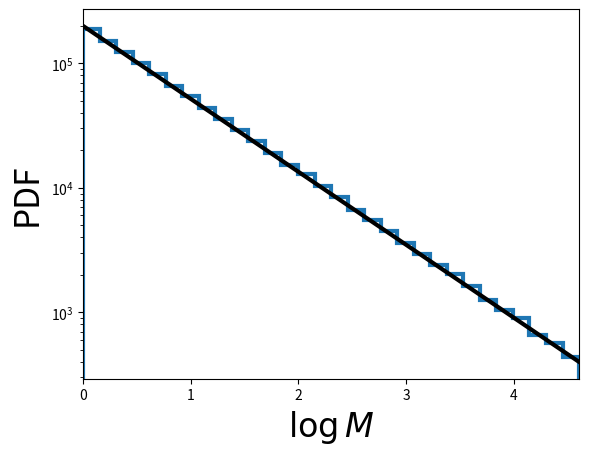

Source code (Python):
import numpy,math
import matplotlib.pyplot as plt
import random as random

random.seed(1) # set random seed.

# Draw random samples from Salpeter IMF.
# N     ... number of samples.
# alpha ... power-law index.
# M_min ... lower bound of mass interval.
# M_max ... upper bound of mass interval.
def sampleFromSalpeter(N, alpha, M_min, M_max):
    # Convert limits from M to logM.
    log_M_Min = math.log(M_min)
    log_M_Max = math.log(M_max)
    # Since Salpeter SMF decays, maximum likelihood occurs at M_min
    maxlik = math.pow(M_min, 1.0 - alpha)

    # Prepare array for output masses.
    Masses = []
    # Fill in array.
    while (len(Masses) < N):
        # Draw candidate from logM interval.
        logM = random.uniform(log_M_Min, log_M_Max)
        M    = math.exp(logM)
        # Compute likelihood of candidate from Salpeter SMF.
        likelihood = math.pow(M, 1.0 - alpha)
        # Accept randomly.
        u = random.uniform(0.0,maxlik)
        if (u < likelihood):
            Masses.append(M)
    return Masses

# Draw samples.
Masses = sampleFromSalpeter(1000000, 2.35, 1.0, 100.0)
# Convert to logM.
LogMasses = numpy.log(numpy.array(Masses))

# Plot distribution.
plt.figure(1)
plt.hist(LogMasses, 30, histtype='step', lw=3, log=True, range=(0.0,math.log(100.0)))
# Overplot with Salpeter SMF.
X = []
Y = []
for n in range(101):
    logM = math.log(100.0)*float(n)/100.0
    x    = math.exp(logM)
    y    = 2.0e5*math.pow(x, 1.0-2.35) # normalisation
    X.append(logM)
    Y.append(y)
plt.plot(X, Y, '-', lw=3, color='black')
plt.xlim(0.0,math.log(100.0))
plt.xlabel(r'$\log M$', fontsize=24)
plt.ylabel('PDF', fontsize=24)
plt.savefig('example-Monte-Carlo-sampling-from-Salpeter.png')
plt.show()
